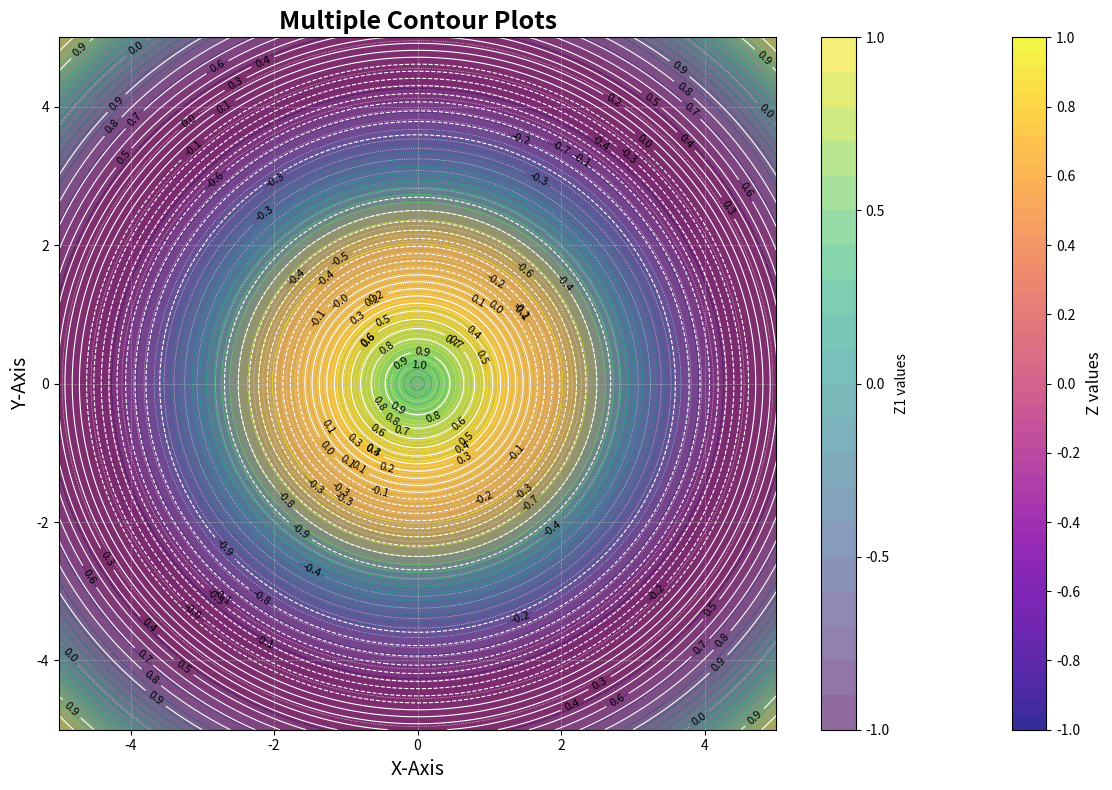

Here is the Python script that generated this plot:
# Here we are fabricating functions for contour plot


# imports
from os import system, name
import matplotlib.pyplot as plt
import numpy as np


# literals
x = np.linspace(-10, 3, 100)
y = np.linspace(-7, 5, 100)
X, Y = np.meshgrid(x, y)
Z = np.sin(np.sqrt(x**2 + Y**2))                        # Notice the + sign in between
plt.rcParams['figure.figsize'] = (10, 6)


# defined
def klear(): system('cls' if name=='nt' else 'clear')   # better not use name, system identifier name anywhere else to handle contradictions

def contour_info():
    sp = '~'*100
    print(f"The value for x is -> {x}\n\n\t\tand\n\nThe value for y is -> {y}\n\n")
    print(f"{sp}\n\nThe value for X is -> {X}\n\n\n\nThe value for Y is -> {Y}\n\n\t\tand\n\nThe value for Z is -> {Z}\n\n")
    
def runtheplot(title):
    '''This function helps in reducing redundancy of xlabel, ylabel, title'''
    plt.xlabel('X-Axis', fontsize=14)    
    plt.ylabel('Y-Axis', fontsize=14)
    plt.title(title, fontsize=16)
    plt.show()


def contour_plot_1():
    '''This creates a basic contour plot'''
    # plt.contour(X, Y, Z)                                # unfilled contour plot - contour()
    plt.contourf(X, Y, Z)                               # filled contour plot - contourf()
    plt.colorbar()
    runtheplot('Basic Contour Plot')


def contour_plot_2():
    '''This function uses levels, colors, zorder, grid'''
    Q = np.arange(-1, 1, 0.1)
    plt.contour(X, Y, Z, levels= Q, zorder= 2)          # levels= 1000 is max before distortions kicks in
    plt.grid(True, zorder= 1)
    plt.colorbar()
    runtheplot("Usage of levels, colors, zorder, grid")


def contour_plot_3():
    '''This function uses alpha, cmap, norm, vmin, vmax'''
    from matplotlib.colors import Normalize
    norm = Normalize(vmin=-1.0, vmax=1.0)

    plt.contourf(X, Y, Z, alpha= 0.7, cmap= 'rainbow', norm=norm,)
    plt.colorbar()
    runtheplot('Usage of alpha, cmap, norm, vmin, vmax')


def contour_plot_4():
    '''This function uses extend, corner_mask, ticks'''
    plt.contourf(X, Y, Z, extend='both', corner_mask=True, levels = 10)
    colorbar = plt.colorbar()
    colorbar.set_label('Z values')                      #Just adding a name to the colorbar

    colorbar.set_ticks([0, 0.2, 0.4, 0.6])
    runtheplot('Usage of extend, corner_mask, ticks')


def contour_plot_5():
    '''This function uses linewidths, linestyles, antialiased'''
    plt.contour(X, Y, Z, linewidths= 1.5, linestyles='dashdot', antialiased=False)
    plt.colorbar()
    runtheplot('Usage of linewidths, linestyles, antialiased')


def contour_plot_6():
    '''This function saves the plot...          yeah, that's it :)'''
    import matplotlib.pyplot as plt
    import numpy as np

    # Data
    x = np.linspace(-5, 5, 200)
    y = np.linspace(-5, 5, 200)
    X, Y = np.meshgrid(x, y)
    Z = np.cos(np.sqrt(X**2 + Y**2)) * np.exp(-0.1 * (X**2 + Y**2))

    # Plotting
    plt.figure(figsize=(12, 8))
    levels = np.linspace(-1.0, 1.0, 50)
    cmap = plt.cm.plasma                                # cmap can be used like this too

    # Filled contour plot
    contour_filled = plt.contourf(X, Y, Z, levels=levels, cmap=cmap, alpha=0.85)
    cbar = plt.colorbar(contour_filled)
    cbar.set_ticks(np.arange(-1.0, 1.1, 0.2))
    cbar.set_label('Z values', fontsize=12)

    # Contour lines
    contour_lines = plt.contour(X, Y, Z, levels=levels, colors='white', linewidths=0.5, linestyles='dotted')
    plt.clabel(contour_lines, inline=True, fontsize=8, fmt="%.1f", colors='black')

    # Additional Styling
    plt.title('Single Contour Plot', fontsize=18, fontweight='bold')
    plt.xlabel('X-Axis', fontsize=14)
    plt.ylabel('Y-Axis', fontsize=14)
    plt.grid(True, linestyle='--', linewidth=0.5, alpha=0.7)
    plt.tight_layout()
    

    plt.savefig(r'D:\Bhaiyu Ki Files Aur Samaan\NewEraOfPython\MatPlotLIb\Graph_Images\Contour\Single_Contour_Plot.png', dpi=300)            # This was just the file location on my pc, you can tweak as per your's
    plt.show()


def contour_plot_7():
    '''This function shows multiple contour plots in single graph'''

    # Data for the first contour plot
    x = np.linspace(-5, 5, 200)
    y = np.linspace(-5, 5, 200)
    X, Y = np.meshgrid(x, y)
    Z1 = np.sin(np.sqrt(X**2 + Y**2))
    Z2 = np.cos(np.sqrt(X**2 + Y**2))

    # First contour plot (filled)
    contour_filled = plt.contourf(X, Y, Z1, levels=20, cmap='viridis', alpha=0.6)
    cbar = plt.colorbar(contour_filled)
    cbar.set_ticks(np.arange(-1.0, 1.1, 0.5))
    cbar.set_label('Z1 values')

    # Second contour plot (lines)
    contour_lines = plt.contour(X, Y, Z2, levels=20, colors='white', linewidths=0.8)
    plt.clabel(contour_lines, inline=True, fontsize=8, fmt="%.1f", colors='black')

    # Additional Styling
    plt.title('Multiple Contour Plots', fontsize=18, fontweight='bold')
    plt.xlabel('X-Axis', fontsize=14)
    plt.ylabel('Y-Axis', fontsize=14)
    plt.grid(True, linestyle='--', linewidth=0.5, alpha=0.7)
    plt.tight_layout()

    plt.savefig(r'D:\Bhaiyu Ki Files Aur Samaan\NewEraOfPython\MatPlotLIb\Graph_Images\Contour\Multi_Contour_Plot.png', dpi=300)            # This was just the file location on my pc, you can tweak as per your's
    plt.show()



# Main
# klear()                       # You may not see erros due to this
# contour_info()
# contour_plot_1()
# contour_plot_2()
# contour_plot_3()
# contour_plot_4()
# contour_plot_5()
contour_plot_6()
contour_plot_7()





'''

@ Some Attributes of Contour Plot:

X, Y: The coordinates of the values in Z.
Z: The height values at each (X, Y) pair.
levels: Defines the number and positions of the contour lines or filled areas.
colors: A list of colors to be used for the contour lines.

alpha: Transparency level of the contour lines or filled areas.
cmap: The colormap for the filled contours.
norm: Normalize data values to the colormap.
vmin, vmax: Define the data range that the colormap covers.
extend: Whether contour levels extend below or above the data range ('neither', 'both', 'min', 'max').

corner_mask: Whether to mask the triangles that are partially outside the plot area (True or False).
linewidths: Width of the contour lines.
linestyles: Style of the contour lines ('solid', 'dashed', etc.).
antialiased: Enable or disable anti-aliasing (True or False).
ticks: Positions to put ticks in the colorbar.

'''